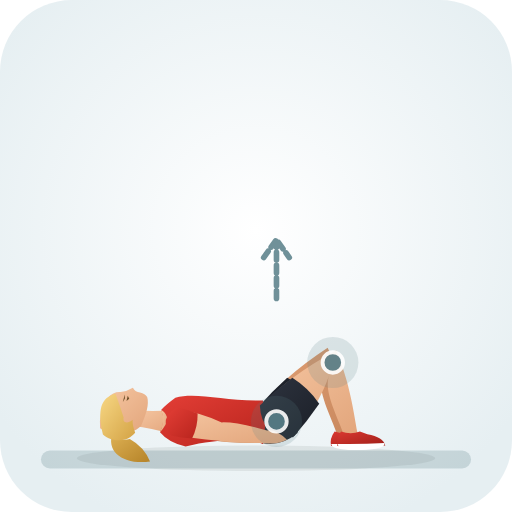
t = 0.00 s
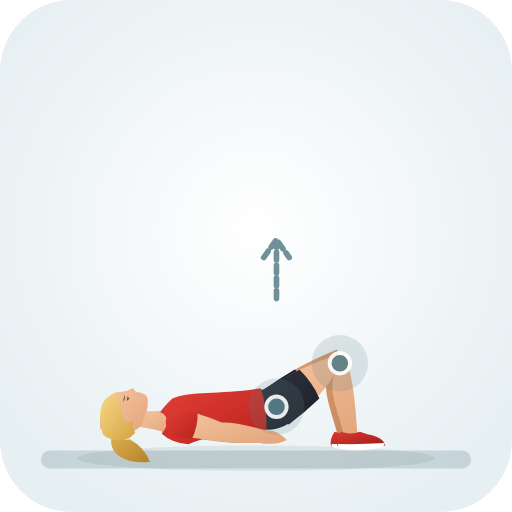
t = 0.43 s
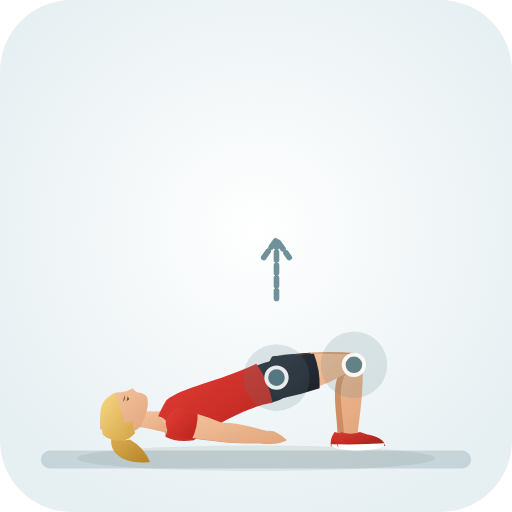
t = 1.28 s
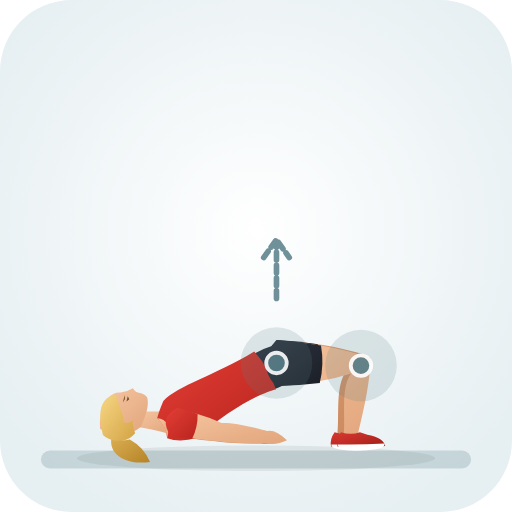
t = 1.70 s
t = 2.13 s: frame unchanged from t = 1.28 s, image omitted
t = 2.98 s: frame unchanged from t = 0.43 s, image omitted

The animated SVG that drew these frames (rendered in a browser with its animation timeline set to each time). Animation: 30 SMIL elements (animate=30); one cycle of 3.40 s, repeats indefinitely.

<svg xmlns="http://www.w3.org/2000/svg" viewBox="0 0 200 200" role="img" aria-label="Internal Rotation Hip Bridge (Hip · Mobility)">
  <defs>
    <radialGradient id="bg" cx="50%" cy="45%" r="62%"><stop offset="0%" stop-color="#ffffff" /><stop offset="100%" stop-color="#e6eff2" /></radialGradient>
    <linearGradient id="skin" x1="0%" y1="0%" x2="100%" y2="100%"><stop offset="0%" stop-color="#f6c7a3" /><stop offset="100%" stop-color="#e2a57b" /></linearGradient>
    <linearGradient id="skinBack" x1="0%" y1="0%" x2="100%" y2="100%"><stop offset="0%" stop-color="#df9f74" /><stop offset="100%" stop-color="#c9885e" /></linearGradient>
    <linearGradient id="shirt" x1="0%" y1="0%" x2="100%" y2="100%"><stop offset="0%" stop-color="#e33e36" /><stop offset="100%" stop-color="#b8241d" /></linearGradient>
    <linearGradient id="shirtBack" x1="0%" y1="0%" x2="100%" y2="100%"><stop offset="0%" stop-color="#ba261f" /><stop offset="100%" stop-color="#911914" /></linearGradient>
    <linearGradient id="shorts" x1="0%" y1="0%" x2="100%" y2="100%"><stop offset="0%" stop-color="#2e3440" /><stop offset="100%" stop-color="#1b1f27" /></linearGradient>
    <linearGradient id="shortsBack" x1="0%" y1="0%" x2="100%" y2="100%"><stop offset="0%" stop-color="#212630" /><stop offset="100%" stop-color="#13161c" /></linearGradient>
    <linearGradient id="hair" x1="0%" y1="0%" x2="100%" y2="100%"><stop offset="0%" stop-color="#f7d784" /><stop offset="100%" stop-color="#d4a345" /></linearGradient>
    <linearGradient id="hairBack" x1="0%" y1="0%" x2="100%" y2="100%"><stop offset="0%" stop-color="#deb154" /><stop offset="100%" stop-color="#b58328" /></linearGradient>
    <linearGradient id="shoe" x1="0%" y1="0%" x2="100%" y2="100%"><stop offset="0%" stop-color="#d93830" /><stop offset="100%" stop-color="#9e1e18" /></linearGradient>
  </defs>
  <rect width="200" height="200" rx="28" fill="url(#bg)" />
  <ellipse cx="100" cy="179.0" rx="70" ry="5" fill="#1b2520" fill-opacity="0.08" />
  <rect x="16" y="176.0" width="168" height="7" rx="3.5" fill="#587e88" fill-opacity="0.24" />
  <g>
    <path d="M 114.4 169.7 Q 123.2 158.7 126.0 145.4 C 123.1 152.1 129.8 163.4 131.9 170.3 Q 135.3 172.7 137.1 168.9 C 135.6 161.9 134.1 149.3 128.0 135.8 Q 109.6 147.9 101.6 159.5 Q 103.4 170.4 114.4 169.7 Z" fill="url(#skinBack)"><animate attributeName="d" values="M 114.4 169.7 Q 123.2 158.7 126.0 145.4 C 123.1 152.1 129.8 163.4 131.9 170.3 Q 135.3 172.7 137.1 168.9 C 135.6 161.9 134.1 149.3 128.0 135.8 Q 109.6 147.9 101.6 159.5 Q 103.4 170.4 114.4 169.7 Z;M 108.0 150.0 Q 122.3 150.0 135.3 145.0 C 130.9 150.3 132.6 162.6 131.8 169.4 Q 134.0 173.0 137.2 170.2 C 138.6 163.6 142.1 152.1 142.7 138.6 Q 122.3 132.7 108.0 133.6 Q 100.6 141.8 108.0 150.0 Z;M 114.4 169.7 Q 123.2 158.7 126.0 145.4 C 123.1 152.1 129.8 163.4 131.9 170.3 Q 135.3 172.7 137.1 168.9 C 135.6 161.9 134.1 149.3 128.0 135.8 Q 109.6 147.9 101.6 159.5 Q 103.4 170.4 114.4 169.7 Z" dur="3.4s" repeatCount="indefinite" /></path>
    <path d="M 115.1 170.2 Q 119.7 163.7 123.6 156.7 Q 118.8 150.9 112.2 147.6 Q 106.2 153.0 100.9 159.0 Q 102.7 171.3 115.1 170.2 Z" fill="url(#shortsBack)"><animate attributeName="d" values="M 115.1 170.2 Q 119.7 163.7 123.6 156.7 Q 118.8 150.9 112.2 147.6 Q 106.2 153.0 100.9 159.0 Q 102.7 171.3 115.1 170.2 Z;M 108.0 150.8 Q 116.1 150.4 124.1 149.1 Q 125.6 141.8 124.1 134.5 Q 116.1 133.2 108.0 132.8 Q 99.5 141.8 108.0 150.8 Z;M 115.1 170.2 Q 119.7 163.7 123.6 156.7 Q 118.8 150.9 112.2 147.6 Q 106.2 153.0 100.9 159.0 Q 102.7 171.3 115.1 170.2 Z" dur="3.4s" repeatCount="indefinite" /></path>
    <path d="M 130.7 168.6 Q 128.7 171.4 129.3 174.2 Q 138.0 174.8 148.0 174.0 Q 147.3 170.8 141.0 169.6 L 138.1 168.6 Q 134.5 169.9 130.7 168.6 Z" fill="url(#shoe)"><animate attributeName="d" values="M 130.7 168.6 Q 128.7 171.4 129.3 174.2 Q 138.0 174.8 148.0 174.0 Q 147.3 170.8 141.0 169.6 L 138.1 168.6 Q 134.5 169.9 130.7 168.6 Z;M 130.7 168.8 Q 128.7 171.6 129.3 174.4 Q 138.0 175.0 148.0 174.2 Q 147.3 171.0 141.0 169.8 L 138.1 168.8 Q 134.5 170.1 130.7 168.8 Z;M 130.7 168.6 Q 128.7 171.4 129.3 174.2 Q 138.0 174.8 148.0 174.0 Q 147.3 170.8 141.0 169.6 L 138.1 168.6 Q 134.5 169.9 130.7 168.6 Z" dur="3.4s" repeatCount="indefinite" /></path>
    <path d="M 129.4 173.4 Q 138.5 173.6 147.7 173.0 Q 148.3 175.4 138.5 175.8 Q 129.2 175.6 129.4 173.4 Z" fill="#ffffff"><animate attributeName="d" values="M 129.4 173.4 Q 138.5 173.6 147.7 173.0 Q 148.3 175.4 138.5 175.8 Q 129.2 175.6 129.4 173.4 Z;M 129.4 173.6 Q 138.5 173.8 147.7 173.2 Q 148.3 175.6 138.5 176.0 Q 129.2 175.8 129.4 173.6 Z;M 129.4 173.4 Q 138.5 173.6 147.7 173.0 Q 148.3 175.4 138.5 175.8 Q 129.2 175.6 129.4 173.4 Z" dur="3.4s" repeatCount="indefinite" /></path>
    <path d="M 66.8 169.4 Q 74.1 171.3 83.4 172.1 Q 89.7 173.2 101.7 173.0 Q 106.2 173.8 110.1 171.8 Q 105.6 167.4 102.3 168.2 Q 90.6 164.8 84.6 165.1 Q 76.7 161.0 69.2 159.8 Q 63.0 163.4 66.8 169.4 Z" fill="url(#skinBack)"><animate attributeName="d" values="M 66.8 169.4 Q 74.1 171.3 83.4 172.1 Q 89.7 173.2 101.7 173.0 Q 106.2 173.8 110.1 171.8 Q 105.6 167.4 102.3 168.2 Q 90.6 164.8 84.6 165.1 Q 76.7 161.0 69.2 159.8 Q 63.0 163.4 66.8 169.4 Z;M 66.8 169.6 Q 74.1 171.5 83.4 172.3 Q 89.7 173.4 101.7 173.2 Q 106.2 174.0 110.1 172.0 Q 105.6 167.6 102.3 168.4 Q 90.6 165.0 84.6 165.3 Q 76.7 161.2 69.2 160.0 Q 63.0 163.6 66.8 169.6 Z;M 66.8 169.4 Q 74.1 171.3 83.4 172.1 Q 89.7 173.2 101.7 173.0 Q 106.2 173.8 110.1 171.8 Q 105.6 167.4 102.3 168.2 Q 90.6 164.8 84.6 165.1 Q 76.7 161.0 69.2 159.8 Q 63.0 163.4 66.8 169.4 Z" dur="3.4s" repeatCount="indefinite" /></path>
    <path d="M 66.6 170.0 Q 70.2 170.9 74.0 171.3 Q 76.4 166.7 76.4 161.5 Q 73.0 160.1 69.4 159.2 Q 61.8 163.0 66.6 170.0 Z" fill="url(#shirtBack)"><animate attributeName="d" values="M 66.6 170.0 Q 70.2 170.9 74.0 171.3 Q 76.4 166.7 76.4 161.5 Q 73.0 160.1 69.4 159.2 Q 61.8 163.0 66.6 170.0 Z;M 66.6 170.2 Q 70.2 171.1 74.0 171.5 Q 76.4 166.9 76.4 161.7 Q 73.0 160.3 69.4 159.4 Q 61.8 163.2 66.6 170.2 Z;M 66.6 170.0 Q 70.2 170.9 74.0 171.3 Q 76.4 166.7 76.4 161.5 Q 73.0 160.1 69.4 159.2 Q 61.8 163.0 66.6 170.0 Z" dur="3.4s" repeatCount="indefinite" /></path>
    <path d="M 44.0 168.9 C 41.2 176.6 48.3 181.6 58.6 180.3 Q 56.3 174.6 50.7 171.5 C 47.6 172.4 45.2 171.1 44.0 168.9 Z" fill="url(#hairBack)"><animate attributeName="d" values="M 44.0 168.9 C 41.2 176.6 48.3 181.6 58.6 180.3 Q 56.3 174.6 50.7 171.5 C 47.6 172.4 45.2 171.1 44.0 168.9 Z;M 44.0 169.1 C 41.2 176.8 48.3 181.8 58.6 180.5 Q 56.3 174.8 50.7 171.7 C 47.6 172.6 45.2 171.3 44.0 169.1 Z;M 44.0 168.9 C 41.2 176.6 48.3 181.6 58.6 180.3 Q 56.3 174.6 50.7 171.5 C 47.6 172.4 45.2 171.1 44.0 168.9 Z" dur="3.4s" repeatCount="indefinite" /></path>
    <path d="M 51.9 166.4 Q 59.6 167.3 65.9 169.2 Q 69.2 164.8 67.4 160.3 Q 60.6 160.8 53.2 160.4 Q 50.9 162.8 51.9 166.4 Z" fill="url(#skin)"><animate attributeName="d" values="M 51.9 166.4 Q 59.6 167.3 65.9 169.2 Q 69.2 164.8 67.4 160.3 Q 60.6 160.8 53.2 160.4 Q 50.9 162.8 51.9 166.4 Z;M 51.9 166.6 Q 59.6 167.5 65.9 169.4 Q 69.2 165.0 67.4 160.5 Q 60.6 161.0 53.2 160.6 Q 50.9 163.0 51.9 166.6 Z;M 51.9 166.4 Q 59.6 167.3 65.9 169.2 Q 69.2 164.8 67.4 160.3 Q 60.6 160.8 53.2 160.4 Q 50.9 162.8 51.9 166.4 Z" dur="3.4s" repeatCount="indefinite" /></path>
    <path d="M 39.4 161.7 C 40.2 155.8 43.7 152.8 47.1 153.1 Q 49.5 153.0 51.9 151.5 Q 52.9 153.3 54.7 153.3 Q 56.7 153.8 57.5 155.1 C 58.3 158.0 57.2 161.6 55.1 166.4 C 51.4 170.0 43.7 170.8 39.1 167.3 Q 38.8 164.5 39.4 161.7 Z" fill="url(#skin)"><animate attributeName="d" values="M 39.4 161.7 C 40.2 155.8 43.7 152.8 47.1 153.1 Q 49.5 153.0 51.9 151.5 Q 52.9 153.3 54.7 153.3 Q 56.7 153.8 57.5 155.1 C 58.3 158.0 57.2 161.6 55.1 166.4 C 51.4 170.0 43.7 170.8 39.1 167.3 Q 38.8 164.5 39.4 161.7 Z;M 39.4 161.9 C 40.2 156.0 43.7 153.0 47.1 153.3 Q 49.5 153.2 51.9 151.7 Q 52.9 153.5 54.7 153.5 Q 56.7 154.0 57.5 155.3 C 58.3 158.2 57.2 161.8 55.1 166.6 C 51.4 170.2 43.7 171.0 39.1 167.5 Q 38.8 164.7 39.4 161.9 Z;M 39.4 161.7 C 40.2 155.8 43.7 152.8 47.1 153.1 Q 49.5 153.0 51.9 151.5 Q 52.9 153.3 54.7 153.3 Q 56.7 153.8 57.5 155.1 C 58.3 158.0 57.2 161.6 55.1 166.4 C 51.4 170.0 43.7 170.8 39.1 167.3 Q 38.8 164.5 39.4 161.7 Z" dur="3.4s" repeatCount="indefinite" /></path>
    <path d="M 45.1 153.8 C 39.3 155.4 38.0 160.0 40.2 169.7 C 43.5 172.6 48.5 172.5 50.8 170.8 Q 51.9 170.0 52.8 169.0 Q 51.7 166.2 51.8 164.0 C 49.8 165.7 47.8 165.2 48.3 163.1 Q 46.8 158.3 45.1 153.8 Z" fill="url(#hair)"><animate attributeName="d" values="M 45.1 153.8 C 39.3 155.4 38.0 160.0 40.2 169.7 C 43.5 172.6 48.5 172.5 50.8 170.8 Q 51.9 170.0 52.8 169.0 Q 51.7 166.2 51.8 164.0 C 49.8 165.7 47.8 165.2 48.3 163.1 Q 46.8 158.3 45.1 153.8 Z;M 45.1 154.0 C 39.3 155.6 38.0 160.2 40.2 169.9 C 43.5 172.8 48.5 172.7 50.8 171.0 Q 51.9 170.2 52.8 169.2 Q 51.7 166.4 51.8 164.2 C 49.8 165.9 47.8 165.4 48.3 163.3 Q 46.8 158.5 45.1 154.0 Z;M 45.1 153.8 C 39.3 155.4 38.0 160.0 40.2 169.7 C 43.5 172.6 48.5 172.5 50.8 170.8 Q 51.9 170.0 52.8 169.0 Q 51.7 166.2 51.8 164.0 C 49.8 165.7 47.8 165.2 48.3 163.1 Q 46.8 158.3 45.1 153.8 Z" dur="3.4s" repeatCount="indefinite" /></path>
    <path d="M 49.4 156.6 L 49.9 154.6 L 50.5 155.8 Z M 48.0 157.0 L 48.7 154.1 L 48.8 155.7 Z" fill="#6e4f28"><animate attributeName="d" values="M 49.4 156.6 L 49.9 154.6 L 50.5 155.8 Z M 48.0 157.0 L 48.7 154.1 L 48.8 155.7 Z;M 49.4 156.8 L 49.9 154.8 L 50.5 156.0 Z M 48.0 157.2 L 48.7 154.3 L 48.8 155.9 Z;M 49.4 156.6 L 49.9 154.6 L 50.5 155.8 Z M 48.0 157.0 L 48.7 154.1 L 48.8 155.7 Z" dur="3.4s" repeatCount="indefinite" /></path>
    <path d="M 98.5 171.8 Q 108.0 176.0 116.2 169.1 Q 117.7 164.6 116.2 160.1 Q 108.0 156.4 98.5 157.2 Z" fill="url(#shorts)"><animate attributeName="d" values="M 98.5 171.8 Q 108.0 176.0 116.2 169.1 Q 117.7 164.6 116.2 160.1 Q 108.0 156.4 98.5 157.2 Z;M 103.4 152.8 Q 113.7 151.7 117.4 141.6 Q 116.4 137.0 112.9 133.8 Q 103.9 134.7 96.1 140.1 Z;M 98.5 171.8 Q 108.0 176.0 116.2 169.1 Q 117.7 164.6 116.2 160.1 Q 108.0 156.4 98.5 157.2 Z" dur="3.4s" repeatCount="indefinite" /></path>
    <path d="M 62.5 168.8 Q 65.8 172.8 72.5 174.4 C 86.7 170.8 98.5 171.8 102.7 173.4 Q 104.5 164.6 102.7 156.4 C 87.7 156.8 76.5 153.0 68.5 155.4 Q 64.8 158.1 63.0 160.1 Q 64.8 164.6 62.5 168.8 Z" fill="url(#shirt)"><animate attributeName="d" values="M 62.5 168.8 Q 65.8 172.8 72.5 174.4 C 86.7 170.8 98.5 171.8 102.7 173.4 Q 104.5 164.6 102.7 156.4 C 87.7 156.8 76.5 153.0 68.5 155.4 Q 64.8 158.1 63.0 160.1 Q 64.8 164.6 62.5 168.8 Z;M 65.3 171.2 Q 70.2 173.0 76.8 171.1 C 89.7 159.5 103.4 152.8 107.8 152.1 Q 105.0 143.5 99.3 137.3 C 83.6 146.8 69.6 150.5 63.8 156.6 Q 62.0 160.8 61.4 163.4 Q 65.2 166.4 65.3 171.2 Z;M 62.5 168.8 Q 65.8 172.8 72.5 174.4 C 86.7 170.8 98.5 171.8 102.7 173.4 Q 104.5 164.6 102.7 156.4 C 87.7 156.8 76.5 153.0 68.5 155.4 Q 64.8 158.1 63.0 160.1 Q 64.8 164.6 62.5 168.8 Z" dur="3.4s" repeatCount="indefinite" /></path>
    <path d="M 62.5 168.8 Q 67.8 163.4 63.0 160.1 Q 64.5 164.6 62.5 168.8 Z" fill="url(#skin)"><animate attributeName="d" values="M 62.5 168.8 Q 67.8 163.4 63.0 160.1 Q 64.5 164.6 62.5 168.8 Z;M 65.3 171.2 Q 67.2 163.9 61.4 163.4 Q 65.0 166.5 65.3 171.2 Z;M 62.5 168.8 Q 67.8 163.4 63.0 160.1 Q 64.5 164.6 62.5 168.8 Z" dur="3.4s" repeatCount="indefinite" /></path>
    <path d="M 113.9 170.3 Q 124.1 159.7 128.7 146.3 C 125.9 152.7 132.4 163.6 134.4 170.3 Q 137.8 172.7 139.6 168.9 C 138.3 162.1 136.9 150.0 131.3 136.9 Q 111.5 147.7 102.1 158.9 Q 102.9 169.9 113.9 170.3 Z" fill="url(#skin)"><animate attributeName="d" values="M 113.9 170.3 Q 124.1 159.7 128.7 146.3 C 125.9 152.7 132.4 163.6 134.4 170.3 Q 137.8 172.7 139.6 168.9 C 138.3 162.1 136.9 150.0 131.3 136.9 Q 111.5 147.7 102.1 158.9 Q 102.9 169.9 113.9 170.3 Z;M 107.8 150.0 Q 122.9 150.5 137.2 145.9 C 133.0 151.0 135.0 162.9 134.3 169.4 Q 136.5 173.0 139.7 170.2 C 141.0 163.8 144.3 152.7 144.8 139.7 Q 123.5 133.1 108.2 133.6 Q 100.6 141.6 107.8 150.0 Z;M 113.9 170.3 Q 124.1 159.7 128.7 146.3 C 125.9 152.7 132.4 163.6 134.4 170.3 Q 137.8 172.7 139.6 168.9 C 138.3 162.1 136.9 150.0 131.3 136.9 Q 111.5 147.7 102.1 158.9 Q 102.9 169.9 113.9 170.3 Z" dur="3.4s" repeatCount="indefinite" /></path>
    <path d="M 114.5 170.8 Q 120.0 164.6 124.7 157.7 Q 120.5 151.6 114.2 147.6 Q 107.5 152.6 101.5 158.4 Q 102.1 170.8 114.5 170.8 Z" fill="url(#shorts)"><animate attributeName="d" values="M 114.5 170.8 Q 120.0 164.6 124.7 157.7 Q 120.5 151.6 114.2 147.6 Q 107.5 152.6 101.5 158.4 Q 102.1 170.8 114.5 170.8 Z;M 107.7 150.8 Q 116.3 150.7 124.9 149.6 Q 126.7 142.4 125.4 135.0 Q 116.8 133.4 108.3 132.8 Q 99.5 141.5 107.7 150.8 Z;M 114.5 170.8 Q 120.0 164.6 124.7 157.7 Q 120.5 151.6 114.2 147.6 Q 107.5 152.6 101.5 158.4 Q 102.1 170.8 114.5 170.8 Z" dur="3.4s" repeatCount="indefinite" /></path>
    <path d="M 133.2 168.6 Q 131.2 171.4 131.8 174.2 Q 140.5 174.8 150.5 174.0 Q 149.8 170.8 143.5 169.6 L 140.6 168.6 Q 137.0 169.9 133.2 168.6 Z" fill="url(#shoe)"><animate attributeName="d" values="M 133.2 168.6 Q 131.2 171.4 131.8 174.2 Q 140.5 174.8 150.5 174.0 Q 149.8 170.8 143.5 169.6 L 140.6 168.6 Q 137.0 169.9 133.2 168.6 Z;M 133.2 168.8 Q 131.2 171.6 131.8 174.4 Q 140.5 175.0 150.5 174.2 Q 149.8 171.0 143.5 169.8 L 140.6 168.8 Q 137.0 170.1 133.2 168.8 Z;M 133.2 168.6 Q 131.2 171.4 131.8 174.2 Q 140.5 174.8 150.5 174.0 Q 149.8 170.8 143.5 169.6 L 140.6 168.6 Q 137.0 169.9 133.2 168.6 Z" dur="3.4s" repeatCount="indefinite" /></path>
    <path d="M 131.9 173.4 Q 141.0 173.6 150.2 173.0 Q 150.8 175.4 141.0 175.8 Q 131.7 175.6 131.9 173.4 Z" fill="#ffffff"><animate attributeName="d" values="M 131.9 173.4 Q 141.0 173.6 150.2 173.0 Q 150.8 175.4 141.0 175.8 Q 131.7 175.6 131.9 173.4 Z;M 131.9 173.6 Q 141.0 173.8 150.2 173.2 Q 150.8 175.6 141.0 176.0 Q 131.7 175.8 131.9 173.6 Z;M 131.9 173.4 Q 141.0 173.6 150.2 173.0 Q 150.8 175.4 141.0 175.8 Q 131.7 175.6 131.9 173.4 Z" dur="3.4s" repeatCount="indefinite" /></path>
    <path d="M 66.9 169.4 Q 75.2 171.3 85.4 172.2 Q 91.7 173.2 103.7 173.0 Q 108.2 173.8 112.1 171.8 Q 107.6 167.4 104.3 168.2 Q 92.6 164.8 86.6 165.0 Q 77.5 161.0 69.1 159.8 Q 63.0 163.5 66.9 169.4 Z" fill="url(#skin)"><animate attributeName="d" values="M 66.9 169.4 Q 75.2 171.3 85.4 172.2 Q 91.7 173.2 103.7 173.0 Q 108.2 173.8 112.1 171.8 Q 107.6 167.4 104.3 168.2 Q 92.6 164.8 86.6 165.0 Q 77.5 161.0 69.1 159.8 Q 63.0 163.5 66.9 169.4 Z;M 66.9 169.6 Q 75.2 171.5 85.4 172.4 Q 91.7 173.4 103.7 173.2 Q 108.2 174.0 112.1 172.0 Q 107.6 167.6 104.3 168.4 Q 92.6 165.0 86.6 165.2 Q 77.5 161.2 69.1 160.0 Q 63.0 163.7 66.9 169.6 Z;M 66.9 169.4 Q 75.2 171.3 85.4 172.2 Q 91.7 173.2 103.7 173.0 Q 108.2 173.8 112.1 171.8 Q 107.6 167.4 104.3 168.2 Q 92.6 164.8 86.6 165.0 Q 77.5 161.0 69.1 159.8 Q 63.0 163.5 66.9 169.4 Z" dur="3.4s" repeatCount="indefinite" /></path>
    <path d="M 66.8 170.1 Q 70.8 171.0 75.0 171.3 Q 77.3 166.7 77.2 161.5 Q 73.3 160.0 69.2 159.1 Q 61.7 163.2 66.8 170.1 Z" fill="url(#shirt)"><animate attributeName="d" values="M 66.8 170.1 Q 70.8 171.0 75.0 171.3 Q 77.3 166.7 77.2 161.5 Q 73.3 160.0 69.2 159.1 Q 61.7 163.2 66.8 170.1 Z;M 66.8 170.3 Q 70.8 171.2 75.0 171.5 Q 77.3 166.9 77.2 161.7 Q 73.3 160.2 69.2 159.3 Q 61.7 163.4 66.8 170.3 Z;M 66.8 170.1 Q 70.8 171.0 75.0 171.3 Q 77.3 166.7 77.2 161.5 Q 73.3 160.0 69.2 159.1 Q 61.7 163.2 66.8 170.1 Z" dur="3.4s" repeatCount="indefinite" /></path>
  </g>
  <circle cx="108.0" cy="164.6" r="12" fill="#587e88" fill-opacity="0.18"><animate attributeName="cx" values="108.0;108.0;108.0" dur="3.4s" repeatCount="indefinite" /><animate attributeName="cy" values="164.6;141.8;164.6" dur="3.4s" repeatCount="indefinite" /><animate attributeName="r" values="10;14;10" dur="3.4s" repeatCount="indefinite" /></circle><circle cx="108.0" cy="164.6" r="4" fill="#587e88" stroke="#ffffff" stroke-width="1.5" opacity="0.9"><animate attributeName="cx" values="108.0;108.0;108.0" dur="3.4s" repeatCount="indefinite" /><animate attributeName="cy" values="164.6;141.8;164.6" dur="3.4s" repeatCount="indefinite" /></circle><circle cx="130.0" cy="141.6" r="12" fill="#587e88" fill-opacity="0.18"><animate attributeName="cx" values="130.0;141.0;130.0" dur="3.4s" repeatCount="indefinite" /><animate attributeName="cy" values="141.6;142.8;141.6" dur="3.4s" repeatCount="indefinite" /><animate attributeName="r" values="10;14;10" dur="3.4s" repeatCount="indefinite" /></circle><circle cx="130.0" cy="141.6" r="4" fill="#587e88" stroke="#ffffff" stroke-width="1.5" opacity="0.9"><animate attributeName="cx" values="130.0;141.0;130.0" dur="3.4s" repeatCount="indefinite" /><animate attributeName="cy" values="141.6;142.8;141.6" dur="3.4s" repeatCount="indefinite" /></circle>
  <path d="M108 112 L108 90 M103 96 L108 89 L113 96" transform="translate(0 4.6)" fill="none" stroke="#587e88" stroke-width="2.2" stroke-linecap="round" stroke-linejoin="round" stroke-dasharray="3 2" opacity="0.85" />
</svg>
